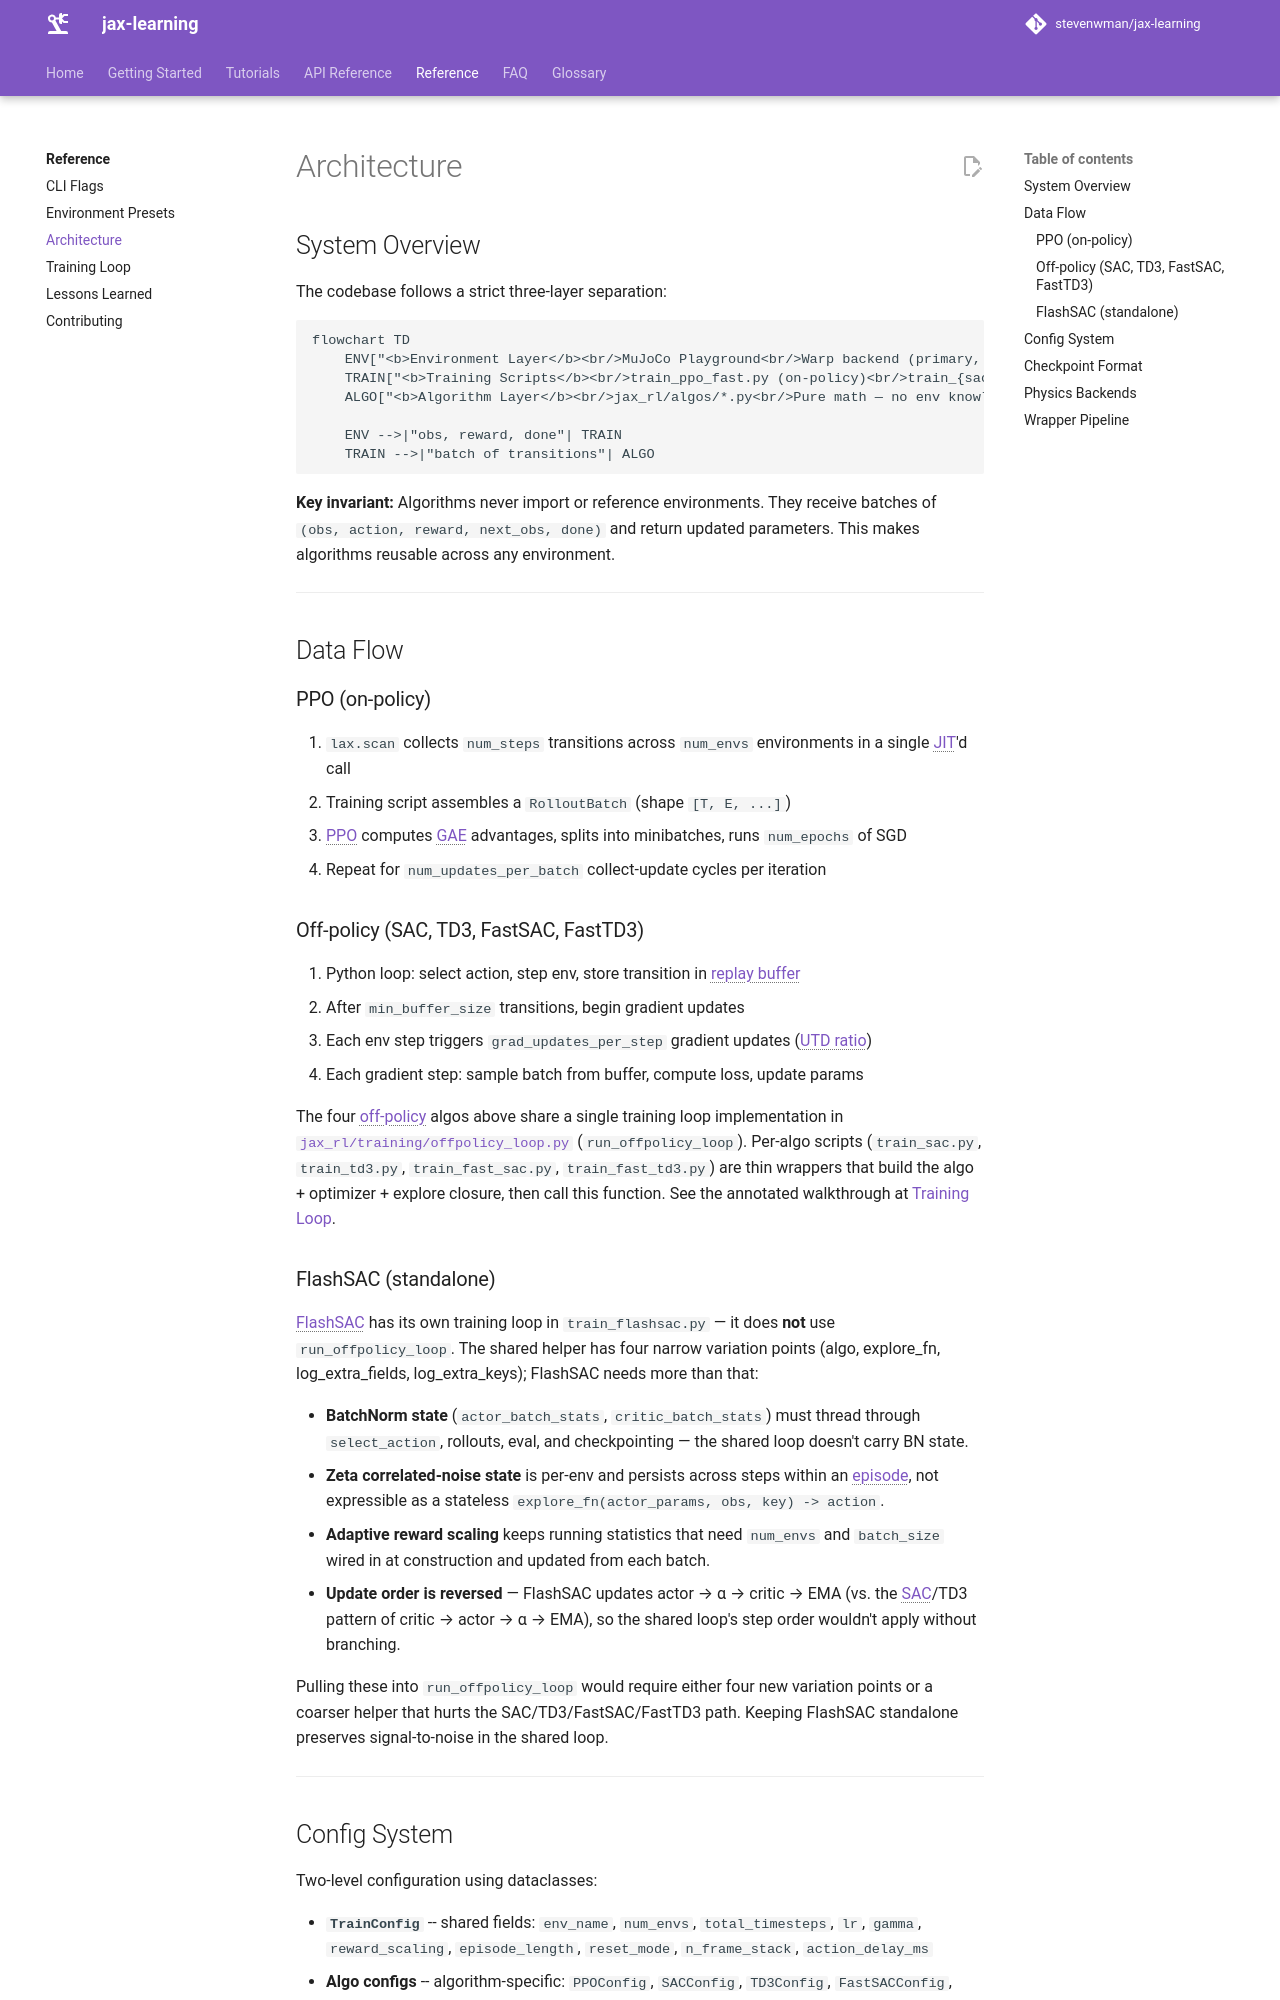

repository: stevenwman/jax-learning · page: reference/architecture/index.html · generator: mkdocs

# Architecture

## System Overview

The codebase follows a strict three-layer separation:

```mermaid
flowchart TD
    ENV["<b>Environment Layer</b><br/>MuJoCo Playground<br/>Warp backend (primary, locomotion), MJX for DM Control benchmarks<br/>PushT (pymunk 2D) for manipulation<br/>Produces: obs, reward, done, info"]
    TRAIN["<b>Training Scripts</b><br/>train_ppo_fast.py (on-policy)<br/>train_{sac,td3,fast_sac,fast_td3}.py → run_offpolicy_loop<br/>train_flashsac.py (standalone)<br/>train_pusht.py (standalone, manipulation)<br/>Shared helpers: make_env_bundle, ObsPipeline<br/>Handles: env creation, normalization,<br/>logging, checkpointing, W&B, eval"]
    ALGO["<b>Algorithm Layer</b><br/>jax_rl/algos/*.py<br/>Pure math — no env knowledge<br/>PPO, PPOContraction, SAC, TD3, FastSAC, FastTD3, FlashSAC<br/>Computes: gradients, loss, updated params"]

    ENV -->|"obs, reward, done"| TRAIN
    TRAIN -->|"batch of transitions"| ALGO
```

**Key invariant:** Algorithms never import or reference environments. They receive batches of `(obs, action, reward, next_obs, done)` and return updated parameters. This makes algorithms reusable across any environment.

---

## Data Flow

### PPO (on-policy)

1. `lax.scan` collects `num_steps` transitions across `num_envs` environments in a single JIT'd call
2. Training script assembles a `RolloutBatch` (shape `[T, E, ...]`)
3. PPO computes GAE advantages, splits into minibatches, runs `num_epochs` of SGD
4. Repeat for `num_updates_per_batch` collect-update cycles per iteration

### Off-policy (SAC, TD3, FastSAC, FastTD3)

1. Python loop: select action, step env, store transition in replay buffer
2. After `min_buffer_size` transitions, begin gradient updates
3. Each env step triggers `grad_updates_per_step` gradient updates (UTD ratio)
4. Each gradient step: sample batch from buffer, compute loss, update params

The four off-policy algos above share a single training loop implementation in [`jax_rl/training/offpolicy_loop.py`](https://github.com/stevenwman/jax-learning/blob/main/jax_rl/training/offpolicy_loop.py) (`run_offpolicy_loop`). Per-algo scripts (`train_sac.py`, `train_td3.py`, `train_fast_sac.py`, `train_fast_td3.py`) are thin wrappers that build the algo + optimizer + explore closure, then call this function. See the annotated walkthrough at [Training Loop](training-loop.md).
